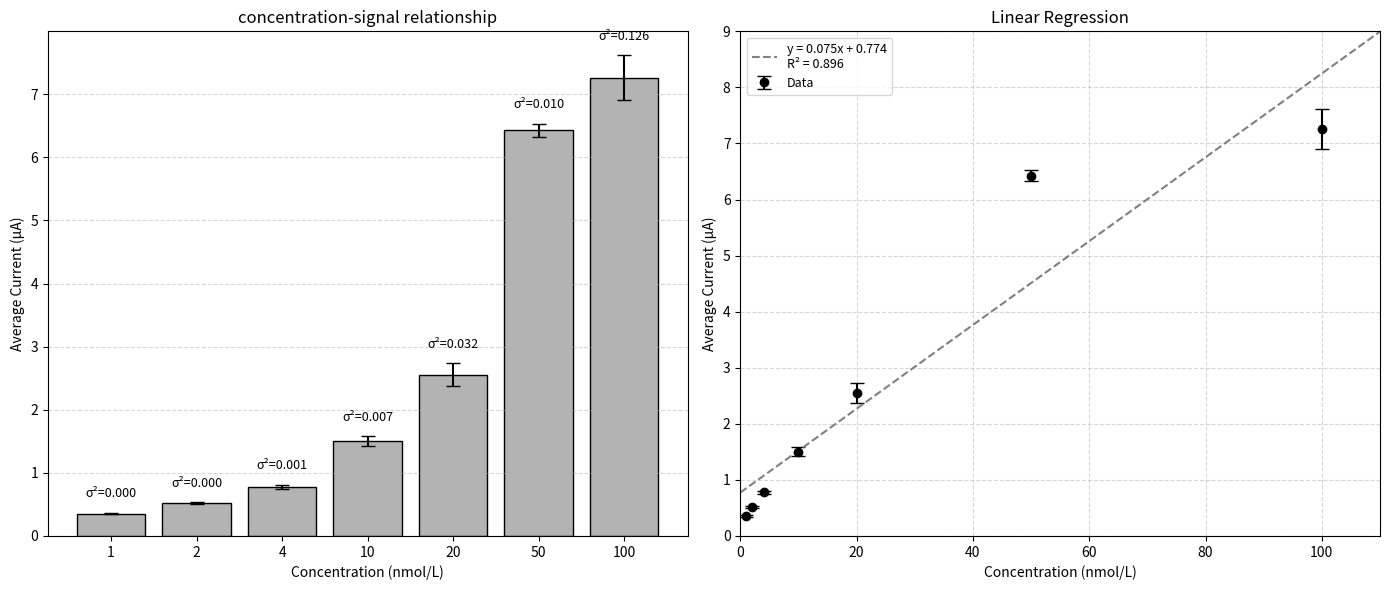

Write the Python code that produced this figure.
import numpy as np
import matplotlib.pyplot as plt
from scipy import stats

# Data
concentrations = np.array([1, 2, 4, 10, 20, 50, 100])
measurements = [
    [0.35, 0.34, 0.37],
    [0.52, 0.54, 0.50],
    [0.76, 0.82, 0.75],
    [1.50, 1.40, 1.60],
    [2.60, 2.32, 2.75],
    [6.40, 6.32, 6.56],
    [7.25, 6.83, 7.70]
]

# Calculate statistics
means = np.array([np.mean(m) for m in measurements])
variances = np.array([np.var(m) for m in measurements])
std_devs = np.array([np.std(m) for m in measurements])

# Linear regression
slope, intercept, r_value, p_value, std_err = stats.linregress(concentrations, means)

# Create figure with two subplots
plt.figure(figsize=(14, 6))

# First subplot - Bar chart with variance
plt.subplot(1, 2, 1)
bars = plt.bar([str(c) for c in concentrations], means, 
              yerr=std_devs, capsize=5, 
              color='0.7', edgecolor='black')

# Add variance text
for i, (mean, var) in enumerate(zip(means, variances)):
    plt.text(i, mean + std_devs[i] + 0.2, f'σ²={var:.3f}', 
             ha='center', va='bottom', fontsize=9)

plt.title('concentration-signal relationship', fontsize=12)
plt.xlabel('Concentration (nmol/L)', fontsize=10)
plt.ylabel('Average Current (μA)', fontsize=10)
plt.grid(axis='y', linestyle='--', alpha=0.5)

# Second subplot - Linear fitting
plt.subplot(1, 2, 2)
plt.errorbar(concentrations, means, yerr=std_devs, fmt='o', 
            color='black', markersize=6, capsize=5, label='Data')

# Regression line
x_fit = np.linspace(0, 110, 100)
y_fit = slope * x_fit + intercept
plt.plot(x_fit, y_fit, '--', color='0.5', 
        label=f'y = {slope:.3f}x + {intercept:.3f}\nR² = {r_value**2:.3f}')

plt.title('Linear Regression', fontsize=12)
plt.xlabel('Concentration (nmol/L)', fontsize=10)
plt.ylabel('Average Current (μA)', fontsize=10)
plt.grid(linestyle='--', alpha=0.5)
plt.legend(fontsize=9)
plt.xlim(0, 110)
plt.ylim(0, 9)

# Adjust layout
plt.tight_layout()
plt.show()